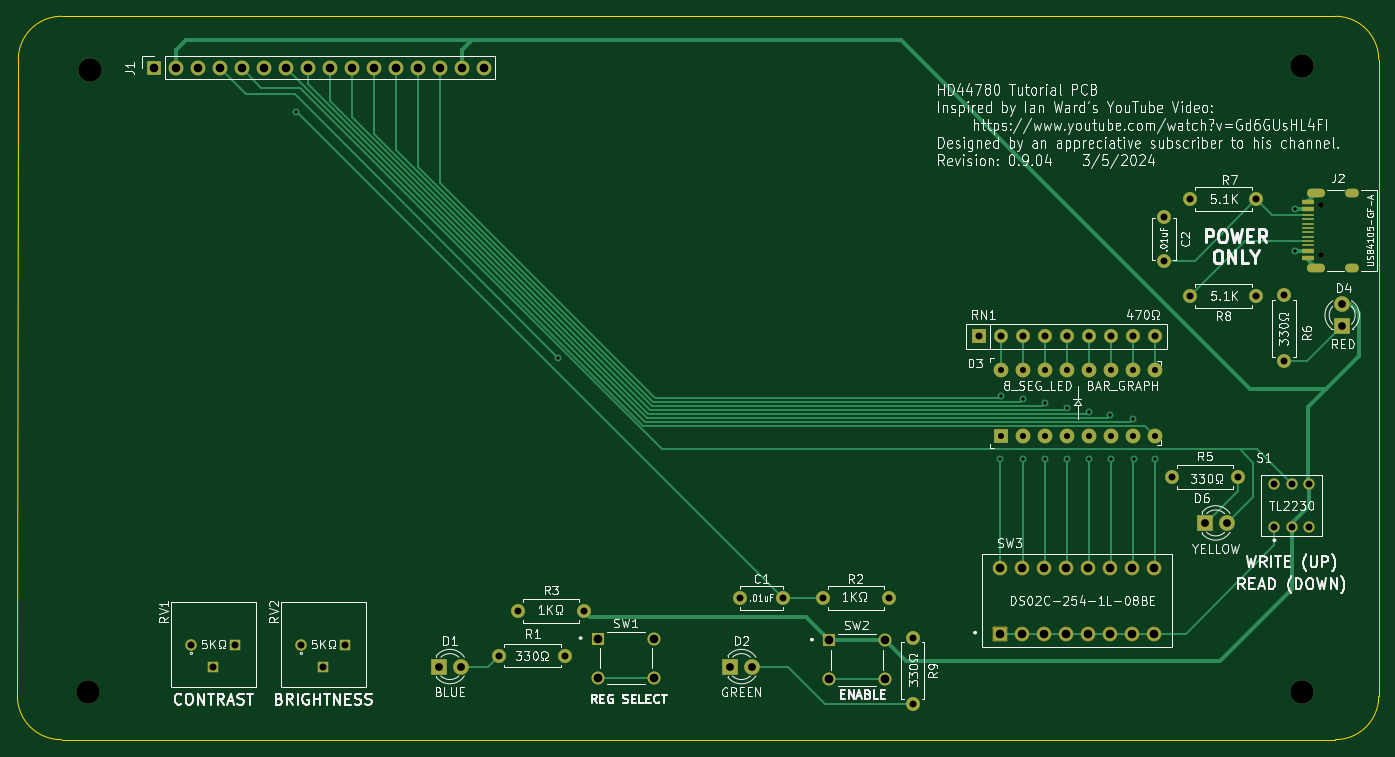
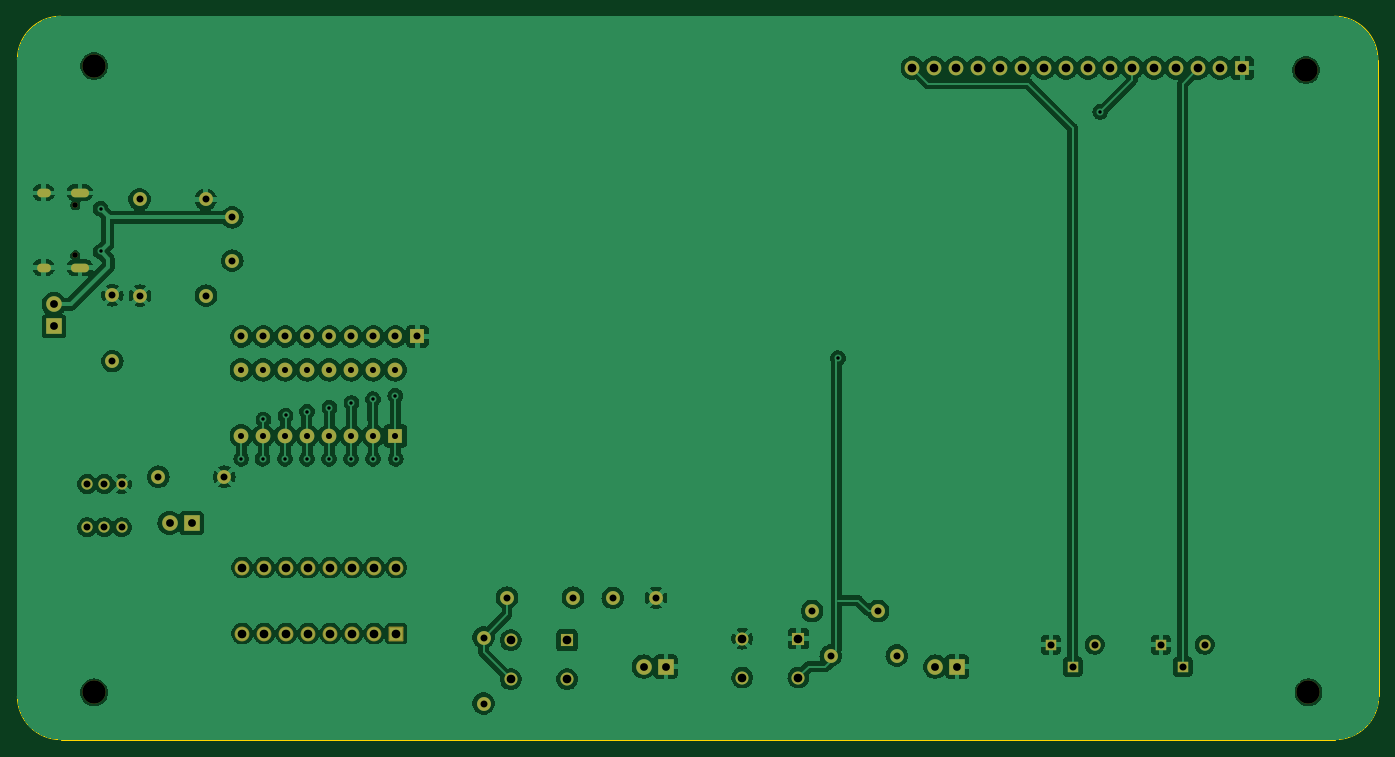
Circuit board: 11 layer files. Board 157.2 x 83.5 mm.
- bottom_copper: hd44780_tutorial-B_Cu.gbl (221173 bytes)
- bottom_mask: hd44780_tutorial-B_Mask.gbs (5184 bytes)
- paste: hd44780_tutorial-B_Paste.gbp (463 bytes)
- bottom_silk: hd44780_tutorial-B_Silkscreen.gbo (464 bytes)
- outline: hd44780_tutorial-Edge_Cuts.gm1 (999 bytes)
- top_copper: hd44780_tutorial-F_Cu.gtl (17439 bytes)
- top_mask: hd44780_tutorial-F_Mask.gts (5665 bytes)
- paste: hd44780_tutorial-F_Paste.gtp (961 bytes)
- top_silk: hd44780_tutorial-F_Silkscreen.gto (200539 bytes)
- drill: hd44780_tutorial-NPTH.drl (491 bytes)
- drill: hd44780_tutorial-PTH.drl (2744 bytes)

=== bottom_copper: hd44780_tutorial-B_Cu.gbl (221173 bytes, source omitted) ===
=== bottom_mask: hd44780_tutorial-B_Mask.gbs ===
%TF.GenerationSoftware,KiCad,Pcbnew,7.0.10*%
%TF.CreationDate,2024-03-06T00:08:41-08:00*%
%TF.ProjectId,hd44780_tutorial,68643434-3738-4305-9f74-75746f726961,0.9.04*%
%TF.SameCoordinates,Original*%
%TF.FileFunction,Soldermask,Bot*%
%TF.FilePolarity,Negative*%
%FSLAX46Y46*%
G04 Gerber Fmt 4.6, Leading zero omitted, Abs format (unit mm)*
G04 Created by KiCad (PCBNEW 7.0.10) date 2024-03-06 00:08:41*
%MOMM*%
%LPD*%
G01*
G04 APERTURE LIST*
G04 Aperture macros list*
%AMRoundRect*
0 Rectangle with rounded corners*
0 $1 Rounding radius*
0 $2 $3 $4 $5 $6 $7 $8 $9 X,Y pos of 4 corners*
0 Add a 4 corners polygon primitive as box body*
4,1,4,$2,$3,$4,$5,$6,$7,$8,$9,$2,$3,0*
0 Add four circle primitives for the rounded corners*
1,1,$1+$1,$2,$3*
1,1,$1+$1,$4,$5*
1,1,$1+$1,$6,$7*
1,1,$1+$1,$8,$9*
0 Add four rect primitives between the rounded corners*
20,1,$1+$1,$2,$3,$4,$5,0*
20,1,$1+$1,$4,$5,$6,$7,0*
20,1,$1+$1,$6,$7,$8,$9,0*
20,1,$1+$1,$8,$9,$2,$3,0*%
G04 Aperture macros list end*
%ADD10C,1.600000*%
%ADD11O,1.600000X1.600000*%
%ADD12R,1.508000X1.508000*%
%ADD13C,1.508000*%
%ADD14C,1.320800*%
%ADD15R,1.320800X1.320800*%
%ADD16C,0.650000*%
%ADD17O,2.100000X1.000000*%
%ADD18O,1.600000X1.000000*%
%ADD19C,1.800000*%
%ADD20R,1.800000X1.800000*%
%ADD21R,1.700000X1.700000*%
%ADD22O,1.700000X1.700000*%
%ADD23C,2.700000*%
%ADD24C,1.700000*%
%ADD25RoundRect,0.102000X-0.754000X-0.754000X0.754000X-0.754000X0.754000X0.754000X-0.754000X0.754000X0*%
%ADD26C,1.712000*%
%ADD27R,1.600000X1.600000*%
%ADD28C,1.300000*%
G04 APERTURE END LIST*
D10*
%TO.C,R9*%
X164540000Y-117930000D03*
D11*
X164540000Y-125550000D03*
%TD*%
D12*
%TO.C,SW1*%
X128195000Y-118055000D03*
D13*
X134695000Y-118055000D03*
X128195000Y-122555000D03*
X134695000Y-122555000D03*
%TD*%
D14*
%TO.C,RV1*%
X81280000Y-118745000D03*
D15*
X83820000Y-121285000D03*
X86360000Y-118745000D03*
%TD*%
D10*
%TO.C,C2*%
X193560000Y-69420000D03*
X193560000Y-74420000D03*
%TD*%
%TO.C,R2*%
X161830000Y-113330000D03*
D11*
X154210000Y-113330000D03*
%TD*%
D10*
%TO.C,C1*%
X149620000Y-113350000D03*
X144620000Y-113350000D03*
%TD*%
D16*
%TO.C,J2*%
X211680000Y-73795000D03*
X211680000Y-68015000D03*
D17*
X211150000Y-75225000D03*
D18*
X215330000Y-75225000D03*
D17*
X211150000Y-66585000D03*
D18*
X215330000Y-66585000D03*
%TD*%
D19*
%TO.C,D1*%
X112390000Y-121285000D03*
D20*
X109850000Y-121285000D03*
%TD*%
D10*
%TO.C,R6*%
X207404200Y-78410200D03*
D11*
X207404200Y-86030200D03*
%TD*%
D20*
%TO.C,D2*%
X143510000Y-121285000D03*
D19*
X146050000Y-121285000D03*
%TD*%
D10*
%TO.C,R8*%
X204220000Y-78460000D03*
D11*
X196600000Y-78460000D03*
%TD*%
D21*
%TO.C,J1*%
X76936600Y-52171600D03*
D22*
X79476600Y-52171600D03*
X82016600Y-52171600D03*
X84556600Y-52171600D03*
X87096600Y-52171600D03*
X89636600Y-52171600D03*
X92176600Y-52171600D03*
X94716600Y-52171600D03*
X97256600Y-52171600D03*
X99796600Y-52171600D03*
X102336600Y-52171600D03*
X104876600Y-52171600D03*
X107416600Y-52171600D03*
X109956600Y-52171600D03*
X112496600Y-52171600D03*
X115036600Y-52171600D03*
%TD*%
D12*
%TO.C,SW2*%
X154900000Y-118240000D03*
D13*
X161400000Y-118240000D03*
X154900000Y-122740000D03*
X161400000Y-122740000D03*
%TD*%
D23*
%TO.C,H2*%
X209500000Y-51960000D03*
%TD*%
%TO.C,H1*%
X69590000Y-52430000D03*
%TD*%
D21*
%TO.C,D3*%
X174731400Y-94644800D03*
D24*
X177271400Y-94644800D03*
X179811400Y-94644800D03*
X182351400Y-94644800D03*
X184891400Y-94644800D03*
X187431400Y-94644800D03*
X189971400Y-94644800D03*
X192511400Y-94644800D03*
X192511400Y-87024800D03*
X189971400Y-87024800D03*
X187431400Y-87024800D03*
X184891400Y-87024800D03*
X182351400Y-87024800D03*
X179811400Y-87024800D03*
X177271400Y-87024800D03*
X174731400Y-87024800D03*
%TD*%
D10*
%TO.C,R1*%
X124460000Y-120015000D03*
D11*
X116840000Y-120015000D03*
%TD*%
D10*
%TO.C,R5*%
X194480000Y-99370000D03*
D11*
X202100000Y-99370000D03*
%TD*%
D20*
%TO.C,D6*%
X198260000Y-104700000D03*
D19*
X200800000Y-104700000D03*
%TD*%
D23*
%TO.C,H4*%
X69300000Y-124260000D03*
%TD*%
D14*
%TO.C,RV2*%
X93980000Y-118745000D03*
D15*
X96520000Y-121285000D03*
X99060000Y-118745000D03*
%TD*%
D23*
%TO.C,H3*%
X209500000Y-124260000D03*
%TD*%
D25*
%TO.C,SW3*%
X174625000Y-117475000D03*
D26*
X174625000Y-109855000D03*
X177165000Y-117475000D03*
X177165000Y-109855000D03*
X179705000Y-117475000D03*
X179705000Y-109855000D03*
X182245000Y-117475000D03*
X182245000Y-109855000D03*
X184785000Y-117475000D03*
X184785000Y-109855000D03*
X187325000Y-117475000D03*
X187325000Y-109855000D03*
X189865000Y-117475000D03*
X189865000Y-109855000D03*
X192405000Y-117475000D03*
X192405000Y-109855000D03*
%TD*%
D10*
%TO.C,R3*%
X118985000Y-114855000D03*
D11*
X126605000Y-114855000D03*
%TD*%
D27*
%TO.C,RN1*%
X172174600Y-83164400D03*
D11*
X174714600Y-83164400D03*
X177254600Y-83164400D03*
X179794600Y-83164400D03*
X182334600Y-83164400D03*
X184874600Y-83164400D03*
X187414600Y-83164400D03*
X189954600Y-83164400D03*
X192494600Y-83164400D03*
%TD*%
D20*
%TO.C,D4*%
X214144200Y-81990200D03*
D19*
X214144200Y-79450200D03*
%TD*%
D10*
%TO.C,R7*%
X204250000Y-67340000D03*
D11*
X196630000Y-67340000D03*
%TD*%
D28*
%TO.C,S1*%
X206320000Y-105200000D03*
X208320000Y-105200000D03*
X210320000Y-105200000D03*
X206320000Y-100200000D03*
X208320000Y-100200000D03*
X210320000Y-100200000D03*
%TD*%
M02*

=== paste: hd44780_tutorial-B_Paste.gbp ===
%TF.GenerationSoftware,KiCad,Pcbnew,7.0.10*%
%TF.CreationDate,2024-03-06T00:08:41-08:00*%
%TF.ProjectId,hd44780_tutorial,68643434-3738-4305-9f74-75746f726961,0.9.04*%
%TF.SameCoordinates,Original*%
%TF.FileFunction,Paste,Bot*%
%TF.FilePolarity,Positive*%
%FSLAX46Y46*%
G04 Gerber Fmt 4.6, Leading zero omitted, Abs format (unit mm)*
G04 Created by KiCad (PCBNEW 7.0.10) date 2024-03-06 00:08:41*
%MOMM*%
%LPD*%
G01*
G04 APERTURE LIST*
G04 APERTURE END LIST*
M02*

=== bottom_silk: hd44780_tutorial-B_Silkscreen.gbo ===
%TF.GenerationSoftware,KiCad,Pcbnew,7.0.10*%
%TF.CreationDate,2024-03-06T00:08:41-08:00*%
%TF.ProjectId,hd44780_tutorial,68643434-3738-4305-9f74-75746f726961,0.9.04*%
%TF.SameCoordinates,Original*%
%TF.FileFunction,Legend,Bot*%
%TF.FilePolarity,Positive*%
%FSLAX46Y46*%
G04 Gerber Fmt 4.6, Leading zero omitted, Abs format (unit mm)*
G04 Created by KiCad (PCBNEW 7.0.10) date 2024-03-06 00:08:41*
%MOMM*%
%LPD*%
G01*
G04 APERTURE LIST*
G04 APERTURE END LIST*
M02*

=== outline: hd44780_tutorial-Edge_Cuts.gm1 ===
%TF.GenerationSoftware,KiCad,Pcbnew,7.0.10*%
%TF.CreationDate,2024-03-06T00:08:41-08:00*%
%TF.ProjectId,hd44780_tutorial,68643434-3738-4305-9f74-75746f726961,0.9.04*%
%TF.SameCoordinates,Original*%
%TF.FileFunction,Profile,NP*%
%FSLAX46Y46*%
G04 Gerber Fmt 4.6, Leading zero omitted, Abs format (unit mm)*
G04 Created by KiCad (PCBNEW 7.0.10) date 2024-03-06 00:08:41*
%MOMM*%
%LPD*%
G01*
G04 APERTURE LIST*
%TA.AperFunction,Profile*%
%ADD10C,0.100000*%
%TD*%
G04 APERTURE END LIST*
D10*
X218363800Y-51202600D02*
G75*
G03*
X213363800Y-46202600I-5000000J0D01*
G01*
X66290200Y-46202600D02*
X213363800Y-46202600D01*
X213363800Y-129717800D02*
G75*
G03*
X218363800Y-124717800I0J5000000D01*
G01*
X61188167Y-124718405D02*
G75*
G03*
X66290200Y-129717800I5029633J29805D01*
G01*
X213363800Y-129717800D02*
X66290200Y-129717800D01*
X218363800Y-51202600D02*
X218363800Y-124717800D01*
X61188167Y-124718405D02*
X61290200Y-51202600D01*
X66290200Y-46202600D02*
G75*
G03*
X61290200Y-51202600I0J-5000000D01*
G01*
M02*

=== top_copper: hd44780_tutorial-F_Cu.gtl (17439 bytes, source omitted) ===
=== top_mask: hd44780_tutorial-F_Mask.gts ===
%TF.GenerationSoftware,KiCad,Pcbnew,7.0.10*%
%TF.CreationDate,2024-03-06T00:08:41-08:00*%
%TF.ProjectId,hd44780_tutorial,68643434-3738-4305-9f74-75746f726961,0.9.04*%
%TF.SameCoordinates,Original*%
%TF.FileFunction,Soldermask,Top*%
%TF.FilePolarity,Negative*%
%FSLAX46Y46*%
G04 Gerber Fmt 4.6, Leading zero omitted, Abs format (unit mm)*
G04 Created by KiCad (PCBNEW 7.0.10) date 2024-03-06 00:08:41*
%MOMM*%
%LPD*%
G01*
G04 APERTURE LIST*
G04 Aperture macros list*
%AMRoundRect*
0 Rectangle with rounded corners*
0 $1 Rounding radius*
0 $2 $3 $4 $5 $6 $7 $8 $9 X,Y pos of 4 corners*
0 Add a 4 corners polygon primitive as box body*
4,1,4,$2,$3,$4,$5,$6,$7,$8,$9,$2,$3,0*
0 Add four circle primitives for the rounded corners*
1,1,$1+$1,$2,$3*
1,1,$1+$1,$4,$5*
1,1,$1+$1,$6,$7*
1,1,$1+$1,$8,$9*
0 Add four rect primitives between the rounded corners*
20,1,$1+$1,$2,$3,$4,$5,0*
20,1,$1+$1,$4,$5,$6,$7,0*
20,1,$1+$1,$6,$7,$8,$9,0*
20,1,$1+$1,$8,$9,$2,$3,0*%
G04 Aperture macros list end*
%ADD10C,1.600000*%
%ADD11O,1.600000X1.600000*%
%ADD12R,1.508000X1.508000*%
%ADD13C,1.508000*%
%ADD14C,1.320800*%
%ADD15R,1.320800X1.320800*%
%ADD16C,0.650000*%
%ADD17R,1.450000X0.600000*%
%ADD18R,1.450000X0.300000*%
%ADD19O,2.100000X1.000000*%
%ADD20O,1.600000X1.000000*%
%ADD21C,1.800000*%
%ADD22R,1.800000X1.800000*%
%ADD23R,1.700000X1.700000*%
%ADD24O,1.700000X1.700000*%
%ADD25C,2.700000*%
%ADD26C,1.700000*%
%ADD27RoundRect,0.102000X-0.754000X-0.754000X0.754000X-0.754000X0.754000X0.754000X-0.754000X0.754000X0*%
%ADD28C,1.712000*%
%ADD29R,1.600000X1.600000*%
%ADD30C,1.300000*%
G04 APERTURE END LIST*
D10*
%TO.C,R9*%
X164540000Y-117930000D03*
D11*
X164540000Y-125550000D03*
%TD*%
D12*
%TO.C,SW1*%
X128195000Y-118055000D03*
D13*
X134695000Y-118055000D03*
X128195000Y-122555000D03*
X134695000Y-122555000D03*
%TD*%
D14*
%TO.C,RV1*%
X81280000Y-118745000D03*
D15*
X83820000Y-121285000D03*
X86360000Y-118745000D03*
%TD*%
D10*
%TO.C,C2*%
X193560000Y-69420000D03*
X193560000Y-74420000D03*
%TD*%
%TO.C,R2*%
X161830000Y-113330000D03*
D11*
X154210000Y-113330000D03*
%TD*%
D10*
%TO.C,C1*%
X149620000Y-113350000D03*
X144620000Y-113350000D03*
%TD*%
D16*
%TO.C,J2*%
X211680000Y-73795000D03*
X211680000Y-68015000D03*
D17*
X210235000Y-74155000D03*
X210235000Y-73355000D03*
D18*
X210235000Y-72155000D03*
X210235000Y-71155000D03*
X210235000Y-70655000D03*
X210235000Y-69655000D03*
D17*
X210235000Y-68455000D03*
X210235000Y-67655000D03*
X210235000Y-67655000D03*
X210235000Y-68455000D03*
D18*
X210235000Y-69155000D03*
X210235000Y-70155000D03*
X210235000Y-71655000D03*
X210235000Y-72655000D03*
D17*
X210235000Y-73355000D03*
X210235000Y-74155000D03*
D19*
X211150000Y-75225000D03*
D20*
X215330000Y-75225000D03*
D19*
X211150000Y-66585000D03*
D20*
X215330000Y-66585000D03*
%TD*%
D21*
%TO.C,D1*%
X112390000Y-121285000D03*
D22*
X109850000Y-121285000D03*
%TD*%
D10*
%TO.C,R6*%
X207404200Y-78410200D03*
D11*
X207404200Y-86030200D03*
%TD*%
D22*
%TO.C,D2*%
X143510000Y-121285000D03*
D21*
X146050000Y-121285000D03*
%TD*%
D10*
%TO.C,R8*%
X204220000Y-78460000D03*
D11*
X196600000Y-78460000D03*
%TD*%
D23*
%TO.C,J1*%
X76936600Y-52171600D03*
D24*
X79476600Y-52171600D03*
X82016600Y-52171600D03*
X84556600Y-52171600D03*
X87096600Y-52171600D03*
X89636600Y-52171600D03*
X92176600Y-52171600D03*
X94716600Y-52171600D03*
X97256600Y-52171600D03*
X99796600Y-52171600D03*
X102336600Y-52171600D03*
X104876600Y-52171600D03*
X107416600Y-52171600D03*
X109956600Y-52171600D03*
X112496600Y-52171600D03*
X115036600Y-52171600D03*
%TD*%
D12*
%TO.C,SW2*%
X154900000Y-118240000D03*
D13*
X161400000Y-118240000D03*
X154900000Y-122740000D03*
X161400000Y-122740000D03*
%TD*%
D25*
%TO.C,H2*%
X209500000Y-51960000D03*
%TD*%
%TO.C,H1*%
X69590000Y-52430000D03*
%TD*%
D23*
%TO.C,D3*%
X174731400Y-94644800D03*
D26*
X177271400Y-94644800D03*
X179811400Y-94644800D03*
X182351400Y-94644800D03*
X184891400Y-94644800D03*
X187431400Y-94644800D03*
X189971400Y-94644800D03*
X192511400Y-94644800D03*
X192511400Y-87024800D03*
X189971400Y-87024800D03*
X187431400Y-87024800D03*
X184891400Y-87024800D03*
X182351400Y-87024800D03*
X179811400Y-87024800D03*
X177271400Y-87024800D03*
X174731400Y-87024800D03*
%TD*%
D10*
%TO.C,R1*%
X124460000Y-120015000D03*
D11*
X116840000Y-120015000D03*
%TD*%
D10*
%TO.C,R5*%
X194480000Y-99370000D03*
D11*
X202100000Y-99370000D03*
%TD*%
D22*
%TO.C,D6*%
X198260000Y-104700000D03*
D21*
X200800000Y-104700000D03*
%TD*%
D25*
%TO.C,H4*%
X69300000Y-124260000D03*
%TD*%
D14*
%TO.C,RV2*%
X93980000Y-118745000D03*
D15*
X96520000Y-121285000D03*
X99060000Y-118745000D03*
%TD*%
D25*
%TO.C,H3*%
X209500000Y-124260000D03*
%TD*%
D27*
%TO.C,SW3*%
X174625000Y-117475000D03*
D28*
X174625000Y-109855000D03*
X177165000Y-117475000D03*
X177165000Y-109855000D03*
X179705000Y-117475000D03*
X179705000Y-109855000D03*
X182245000Y-117475000D03*
X182245000Y-109855000D03*
X184785000Y-117475000D03*
X184785000Y-109855000D03*
X187325000Y-117475000D03*
X187325000Y-109855000D03*
X189865000Y-117475000D03*
X189865000Y-109855000D03*
X192405000Y-117475000D03*
X192405000Y-109855000D03*
%TD*%
D10*
%TO.C,R3*%
X118985000Y-114855000D03*
D11*
X126605000Y-114855000D03*
%TD*%
D29*
%TO.C,RN1*%
X172174600Y-83164400D03*
D11*
X174714600Y-83164400D03*
X177254600Y-83164400D03*
X179794600Y-83164400D03*
X182334600Y-83164400D03*
X184874600Y-83164400D03*
X187414600Y-83164400D03*
X189954600Y-83164400D03*
X192494600Y-83164400D03*
%TD*%
D22*
%TO.C,D4*%
X214144200Y-81990200D03*
D21*
X214144200Y-79450200D03*
%TD*%
D10*
%TO.C,R7*%
X204250000Y-67340000D03*
D11*
X196630000Y-67340000D03*
%TD*%
D30*
%TO.C,S1*%
X206320000Y-105200000D03*
X208320000Y-105200000D03*
X210320000Y-105200000D03*
X206320000Y-100200000D03*
X208320000Y-100200000D03*
X210320000Y-100200000D03*
%TD*%
M02*

=== paste: hd44780_tutorial-F_Paste.gtp ===
%TF.GenerationSoftware,KiCad,Pcbnew,7.0.10*%
%TF.CreationDate,2024-03-06T00:08:41-08:00*%
%TF.ProjectId,hd44780_tutorial,68643434-3738-4305-9f74-75746f726961,0.9.04*%
%TF.SameCoordinates,Original*%
%TF.FileFunction,Paste,Top*%
%TF.FilePolarity,Positive*%
%FSLAX46Y46*%
G04 Gerber Fmt 4.6, Leading zero omitted, Abs format (unit mm)*
G04 Created by KiCad (PCBNEW 7.0.10) date 2024-03-06 00:08:41*
%MOMM*%
%LPD*%
G01*
G04 APERTURE LIST*
%ADD10R,1.450000X0.600000*%
%ADD11R,1.450000X0.300000*%
G04 APERTURE END LIST*
D10*
%TO.C,J2*%
X210235000Y-74155000D03*
X210235000Y-73355000D03*
D11*
X210235000Y-72155000D03*
X210235000Y-71155000D03*
X210235000Y-70655000D03*
X210235000Y-69655000D03*
D10*
X210235000Y-68455000D03*
X210235000Y-67655000D03*
X210235000Y-67655000D03*
X210235000Y-68455000D03*
D11*
X210235000Y-69155000D03*
X210235000Y-70155000D03*
X210235000Y-71655000D03*
X210235000Y-72655000D03*
D10*
X210235000Y-73355000D03*
X210235000Y-74155000D03*
%TD*%
M02*

=== top_silk: hd44780_tutorial-F_Silkscreen.gto (200539 bytes, source omitted) ===
=== drill: hd44780_tutorial-NPTH.drl ===
M48
; DRILL file {KiCad 7.0.10} date Wed Mar  6 00:08:44 2024
; FORMAT={-:-/ absolute / inch / decimal}
; #@! TF.CreationDate,2024-03-06T00:08:44-08:00
; #@! TF.GenerationSoftware,Kicad,Pcbnew,7.0.10
; #@! TF.FileFunction,NonPlated,1,2,NPTH
FMAT,2
INCH
; #@! TA.AperFunction,NonPlated,NPTH,ComponentDrill
T1C0.0256
; #@! TA.AperFunction,NonPlated,NPTH,ComponentDrill
T2C0.1063
%
G90
G05
T1
X8.3339Y-2.6778
X8.3339Y-2.9053
T2
X2.7283Y-4.8921
X2.7398Y-2.0642
X8.248Y-2.0457
X8.248Y-4.8921
M30

=== drill: hd44780_tutorial-PTH.drl ===
M48
; DRILL file {KiCad 7.0.10} date Wed Mar  6 00:08:44 2024
; FORMAT={-:-/ absolute / inch / decimal}
; #@! TF.CreationDate,2024-03-06T00:08:44-08:00
; #@! TF.GenerationSoftware,Kicad,Pcbnew,7.0.10
; #@! TF.FileFunction,Plated,1,2,PTH
FMAT,2
INCH
; #@! TA.AperFunction,Plated,PTH,ViaDrill
T1C0.0157
; #@! TA.AperFunction,Plated,PTH,ComponentDrill
T2C0.0236
; #@! TA.AperFunction,Plated,PTH,ComponentDrill
T3C0.0276
; #@! TA.AperFunction,Plated,PTH,ComponentDrill
T4C0.0315
; #@! TA.AperFunction,Plated,PTH,ComponentDrill
T5C0.0320
; #@! TA.AperFunction,Plated,PTH,ComponentDrill
T6C0.0354
; #@! TA.AperFunction,Plated,PTH,ComponentDrill
T7C0.0394
%
G90
G05
T1
X3.675Y-2.2533
X4.8673Y-3.3724
X6.8769Y-3.8301
X6.8795Y-3.5449
X6.9808Y-3.8301
X6.9811Y-3.5594
X7.0783Y-3.5772
X7.0799Y-3.8301
X7.1787Y-3.598
X7.18Y-3.8301
X7.2811Y-3.6158
X7.2812Y-3.8301
X7.3776Y-3.6335
X7.3812Y-3.8301
X7.4787Y-3.6512
X7.4823Y-3.8301
X7.5796Y-3.8301
X8.2185Y-2.6943
X8.2185Y-2.8876
T3
X6.8792Y-3.4262
X6.8792Y-3.7262
X6.9792Y-3.4262
X6.9792Y-3.7262
X7.0792Y-3.4262
X7.0792Y-3.7262
X7.1792Y-3.4262
X7.1792Y-3.7262
X7.2792Y-3.4262
X7.2792Y-3.7262
X7.3792Y-3.4262
X7.3792Y-3.7262
X7.4792Y-3.4262
X7.4792Y-3.7262
X7.5792Y-3.4262
X7.5792Y-3.7262
T4
X4.6Y-4.725
X4.6844Y-4.5219
X4.9Y-4.725
X4.9844Y-4.5219
X5.6937Y-4.4626
X5.8906Y-4.4626
X6.0713Y-4.4618
X6.3713Y-4.4618
X6.478Y-4.6429
X6.478Y-4.9429
X6.7785Y-3.2742
X6.8785Y-3.2742
X6.9785Y-3.2742
X7.0785Y-3.2742
X7.1785Y-3.2742
X7.2785Y-3.2742
X7.3785Y-3.2742
X7.4785Y-3.2742
X7.5785Y-3.2742
X7.6205Y-2.7331
X7.6205Y-2.9299
X7.6567Y-3.9122
X7.7402Y-3.089
X7.7413Y-2.6512
X7.9567Y-3.9122
X8.0402Y-3.089
X8.0413Y-2.6512
X8.1228Y-3.9449
X8.1228Y-4.1417
X8.1655Y-3.087
X8.1655Y-3.387
X8.2016Y-3.9449
X8.2016Y-4.1417
X8.2803Y-3.9449
X8.2803Y-4.1417
T5
X3.2Y-4.675
X3.3Y-4.775
X3.4Y-4.675
X3.7Y-4.675
X3.8Y-4.775
X3.9Y-4.675
T6
X4.3248Y-4.775
X4.4248Y-4.775
X5.65Y-4.775
X5.75Y-4.775
X7.8055Y-4.122
X7.9055Y-4.122
X8.4309Y-3.128
X8.4309Y-3.228
T7
X3.029Y-2.054
X3.129Y-2.054
X3.229Y-2.054
X3.329Y-2.054
X3.429Y-2.054
X3.529Y-2.054
X3.629Y-2.054
X3.729Y-2.054
X3.829Y-2.054
X3.929Y-2.054
X4.029Y-2.054
X4.129Y-2.054
X4.229Y-2.054
X4.329Y-2.054
X4.429Y-2.054
X4.529Y-2.054
X5.047Y-4.6478
X5.047Y-4.825
X5.303Y-4.6478
X5.303Y-4.825
X6.0984Y-4.6551
X6.0984Y-4.8323
X6.3543Y-4.6551
X6.3543Y-4.8323
X6.875Y-4.325
X6.875Y-4.625
X6.975Y-4.325
X6.975Y-4.625
X7.075Y-4.325
X7.075Y-4.625
X7.175Y-4.325
X7.175Y-4.625
X7.275Y-4.325
X7.275Y-4.625
X7.375Y-4.325
X7.375Y-4.625
X7.475Y-4.325
X7.475Y-4.625
X7.575Y-4.325
X7.575Y-4.625
T2
G00X8.2913Y-2.6215
M15
G01X8.3346Y-2.6215
M16
G05
G00X8.2913Y-2.9616
M15
G01X8.3346Y-2.9616
M16
G05
G00X8.4657Y-2.6215
M15
G01X8.4894Y-2.6215
M16
G05
G00X8.4657Y-2.9616
M15
G01X8.4894Y-2.9616
M16
G05
M30
